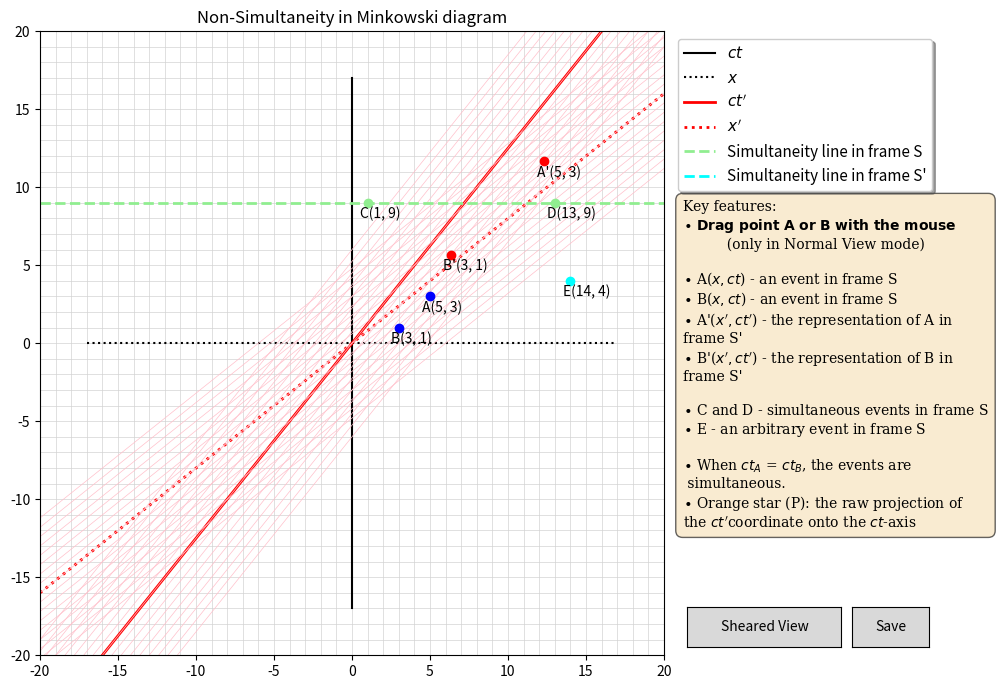

This chart was generated by the following Python code:
#######################################################
#   Copyright 2026 Ion Vlad     contact@ionvlad.com   #
# Licensed under the Creative Commons Attribution 4.0 #
#        International License (CC BY 4.0)            #
# https://creativecommons.org/licenses/by/4.0/        #
#######################################################
import numpy as np
import matplotlib.pyplot as plt
from matplotlib.widgets import Button
from matplotlib.transforms import Affine2D

# --- Configuration ---
# Enable LaTeX rendering for professional fonts (Computer Modern)
# THIS MAY SLOW DOWN THE DRAGGING!!!

#import os

#os.environ["PATH"] += os.pathsep + "/Library/TeX/texbin"
#plt.rcParams['text.usetex'] = True
#plt.rcParams['font.family'] = 'serif'
#plt.rcParams['font.serif'] = ['Computer Modern Roman']
#plt.rcParams['mathtext.fontset'] = 'custom'

# --- Parameters ---
c = 1.0
v = 0.8
gamma = 1 / np.sqrt(1 - v**2)

# --- Horizontal shear angle ---
# Shear LEFT by 38.7° so the ct' axis becomes vertical
# For a horizontal shear x' = x + k y, verticalizing the ct' axis
# requires k = -1/m where m = 1/v.
shear_angle_deg = 38.7
shear_factor = -v
shear_enabled = False
shear_title = ""
dragging_text = False

# --- Event coordinates ---
x_A = 5   # event A(5, ct)
ct_A = 3  # event A(x, 3)
x_B = 3   # event B(3, ct)
ct_B = 1  # event B(x, 1)

# --- Lorentz transform ---
def lorentz_transform(x, ct):
    t = ct / c
    t_prime = gamma * (t - v * x / c**2)
    x_prime = gamma * (x - v * t)
    return x_prime, c * t_prime

# --- Plot setup ---
fig, ax = plt.subplots(figsize=(11, 8))
title = plt.title("Non-Simultaneity in Minkowski diagram")
plt.subplots_adjust(left=0.07, right=0.72, bottom=0.14, top=0.92)

# --- Shear transform ---
shear_transform = Affine2D().from_values(1, 0, shear_factor, 1, 0, 0)
normal_transform = Affine2D()

# Keep references to all artists that should be transformed
transformable_artists = []

def apply_current_transform():
    """Apply either the normal or sheared transform."""
    current_transform = (
        shear_transform + ax.transData
        if shear_enabled
        else normal_transform + ax.transData
    )
    for artist in transformable_artists:
        artist.set_transform(current_transform)

    fig.canvas.draw_idle()

def toggle_shear(event):
    global shear_enabled, shear_title
    shear_enabled = not shear_enabled
    if shear_enabled:
        shear_title = " - Shear: 38.7° ($v=0.8c$)"
        textbox_sim.set_visible(True)
        btn_shear.label.set_text('Normal View')
    else:
        shear_title = ""
        textbox_sim.set_visible(False)
        btn_shear.label.set_text('Sheared View')
        
    apply_current_transform()
    update(None)

def save_figure(event):
    filename = f"{title.get_text()}.png"
    fig.savefig(filename, dpi=300, bbox_inches="tight")

    save_message.set_text(f"Image saved as: {filename}")
    save_message.set_visible(True)
    fig.canvas.draw_idle()

    timer = fig.canvas.new_timer(interval=3000)

    def hide_message():
        save_message.set_visible(False)
        fig.canvas.draw_idle()
        timer.stop()

    timer.add_callback(hide_message)
    timer.start()
    
# --- Mouse dragging support ---
dragging_point = None

def get_distance(x1, y1, x2, y2):
    return np.hypot(x1 - x2, y1 - y2)

def on_press(event):
    global dragging_point
    global dragging_text

    dragging_point = None
    dragging_text = False

    if event.inaxes != ax:
        return

    contains, _ = star_message.contains(event)
    if contains:
        dragging_text = True
        return

    if event.xdata is None or event.ydata is None:
        return

    dA = get_distance(event.xdata, event.ydata, x_A, ct_A)
    dB = get_distance(event.xdata, event.ydata, x_B, ct_B)

    threshold = 1.0

    if dA < threshold:
        dragging_point = "A"
    elif dB < threshold:
        dragging_point = "B"
        
def on_motion(event):
    global x_A, ct_A, x_B, ct_B

    if event.inaxes != ax:
        return
    if event.xdata is None or event.ydata is None:
        return

    if dragging_text:
        x_axes, y_axes = ax.transAxes.inverted().transform((event.x, event.y))
        star_message.set_position((x_axes, y_axes))
        fig.canvas.draw_idle()
        return

    if dragging_point is None:
        return

    raw_x = round(event.xdata)
    raw_y = round(event.ydata)

    if not (-9 <= raw_x <= 9):
        warning_text.set_text("x_A and x_B must stay between -9 and 9")
        fig.canvas.draw_idle()
        return

    if not (-9 <= raw_y <= 9):
        warning_text.set_text("ct_A and ct_B must stay between -9 and 9")
        fig.canvas.draw_idle()
        return

    # Transformed coordinates
    x_Ap, ct_Ap = solve_event(v, gamma, raw_y, raw_x)
    margin = 2   # make sure the coordinate label stays inside the diagram
    inside_square = (
        -limit + margin <= x_Ap <= limit - margin and
        -limit + margin <= ct_Ap <= limit - margin
    )
    if inside_square:
        warning_text.set_text("")
        if dragging_point == 'A':
            x_A = raw_x
            ct_A = raw_y
        elif dragging_point == 'B':
            x_B = raw_x
            ct_B = raw_y

        update(None)
    else:
        warning_text.set_text("A' and B' must remain inside the diagram")

    fig.canvas.draw_idle()

def solve_event(v, gamma, ct_prime, x_prime):
    A = np.array([[-v, 1], [ 1, -v]])

    b = np.array([ct_prime / gamma, x_prime / gamma])
    
    solution = np.linalg.solve(A, b)
    x, ct = solution
    return x, ct

def on_release(event):
    global dragging_point
    global dragging_text
    dragging_point = None
    dragging_text = False
    
# --- Connect mouse events ---
fig.canvas.mpl_connect('button_press_event', on_press)
fig.canvas.mpl_connect('motion_notify_event', on_motion)
fig.canvas.mpl_connect('button_release_event', on_release)

# --- Limits ---
limit = 20
x_vals = np.linspace(-limit, limit, 400)

# --- S grid (grey) ---
for x in np.arange(-limit, limit +1, 1):
    line, = ax.plot([x, x], [-limit, limit], color='lightgrey', linewidth=0.5)
    transformable_artists.append(line)

for ct in np.arange(-limit, limit, 1):
    line, = ax.plot([-limit, limit], [ct, ct], color='lightgrey', linewidth=0.5)
    transformable_artists.append(line)

# --- S axes ct vertical ---
# we use limit +/- 3 to avoid overlapping with textbox when shear_enabled is true
line, = ax.plot([0, 0], [-limit + 3, limit - 3], color='black', label="$ct$")
transformable_artists.append(line)
# keep symmetry with ct axis
line, = ax.plot([-limit + 3, limit - 3], [0, 0], color='black', linestyle='dotted',
                label="$x$")
transformable_artists.append(line)

# --- S' axes ---
# ct' axis: x = vt → ct = x/v
ct_axis = (1/v) * x_vals
line_ctp, = ax.plot(x_vals, ct_axis, color='red', linewidth=2, label="$ct'$")
transformable_artists.append(line_ctp)

# x' axis: ct = v x
x_axis = v * x_vals
line_xp, = ax.plot(x_vals, x_axis, color='red', linestyle='dotted', linewidth=2,
                label="$x'$")
transformable_artists.append(line_xp)

# --- S' grid (correct Lorentz construction) ---
k_vals = np.arange(-8, 9, 1)

# constant ct' lines: ct - v x = k/gamma → ct = v x + k/gamma
for k in k_vals:
    ct_line = v * x_vals + k / gamma
    line, = ax.plot(x_vals, ct_line, color='pink', linewidth=0.5)
    transformable_artists.append(line)

# constant x' lines: x - v ct = k/gamma → ct = (x - k/gamma)/v
for k in k_vals:
    ct_line = (x_vals - k / gamma) / v
    line, = ax.plot(x_vals, ct_line, color='pink', linewidth=0.5)
    transformable_artists.append(line)

# --- Update points A, B, A' and B' ---
def update(val):
    global x_A, ct_A, x_B, ct_B
    # Update A
    point_A.set_data([x_A], [ct_A])
    label_A.set_position((x_A - 0.5, ct_A - 1))
    label_A.set_text(f"A({x_A:.0f}, {ct_A:.0f})")
    # Update B
    point_B.set_data([x_B], [ct_B])
    label_B.set_position((x_B - 0.5, ct_B - 1))
    label_B.set_text(f"B({x_B:.0f}, {ct_B:.0f})")
    # Transform A → A' (Ap short for A')
    
    # The draggable coordinates are defined on the transformed S' grid. We therefore
    # use solve_event(...) to convert them into the underlying Matplotlib plotting
    # coordinates used to place A' and B'.
    x_Ap, ct_Ap = solve_event(v, gamma, ct_A, x_A)
    point_Ap.set_data([x_Ap], [ct_Ap])
    label_Ap.set_position((x_Ap - 0.5, ct_Ap - 1))
    # The labels use the coordinates of A' and B' in the transformed S' grid.
    # The variables x_A and x_B are grid coordinates, while x_Ap and x_Bp are
    # the corresponding plotting coordinates.
    label_Ap.set_text(f"A'({x_A:.0f}, {ct_A:.0f})")

    # Transform B → B' (Bp short for B')
    x_Bp, ct_Bp = solve_event(v, gamma, ct_B, x_B)
    point_Bp.set_data([x_Bp], [ct_Bp])
    label_Bp.set_position((x_Bp - 0.5, ct_Bp - 1))
    label_Bp.set_text(f"B'({x_B:.0f}, {ct_B:.0f})")
    # Update simultaneity lines
    # 1. Simultaneity line in S'
    ct_line_sim = v * x_vals + ct_A / gamma
    ct_line_sim_plot.set_data(x_vals, ct_line_sim)
    
    # show ONLY if ct_A == ct_B → simultaneity
    if abs(ct_A - ct_B) < 1e-6:   # robust float comparison
        ct_P = ct_A / gamma
        """Since point of intersection (P) resides in S but represents the
            projection of point A' or B', whose Lorentz transformation is already
            embedded in the grid, and since the script applies shearing
            globally, we must recalculate the ct_P coordinate when
            shear_enabled is true (undo Lorentz transformation). Alternatively,
            we can simply use the ct or ct' coordinates of A, B, A', or B', since
            they are all equal, so ct_P = ct_A / gamma  becomes ct_P = ct_A."""
        x_P = 0  # intersection point always on ct-axis
        if shear_enabled:
            ct_P = ct_A
            point_ct_intersection_b.set_data([x_P], [ct_P])
            point_ct_intersection.set_data([x_P], [ct_P])
            label_ct_intersection.set_position((-5.4, ct_P - 1))
            label_ct_intersection.set_text(f"P(0, {ct_P:.1f})")
        else: # ct_intersection coordinate unchanged
            point_ct_intersection_b.set_data([x_P], [ct_P])
            point_ct_intersection.set_data([x_P], [ct_P])
            label_ct_intersection.set_position((-4.5, ct_P - 1))
            label_ct_intersection.set_text(f"P(0, {ct_P:.1f})")

        point_ct_intersection.set_visible(True)
        point_ct_intersection_b.set_visible(True)
        label_ct_intersection.set_visible(True)
        
        star_message.set_position(default_textbox_pos)
        star_message.set_visible(True)
        star_message.set_text("The temporal coordinate of the intersection point "
                "$P$ is identical to" "\n" " the temporal coordinate of $A'$ or $B'$."
                " Because the Lorentz" "\n" "transformation is embedded in the "
                "$S'$ grid but is not applied to the " "\n" "$S$ grid, $P$ appears "
                "on the $ct$-axis with coordinate "
                rf"${{ct_P}} = \frac{{ct'_{{A'}}}}{{\gamma}} = {ct_A/gamma:.1f}$. "
                "\n" rf"raw $P$(0, {ct_A/gamma:.1f}) instead of corrected $P$(0, {ct_A:.1f})."
                "\n" "(The temporal coordinate shown here is rounded to one decimal "
                "place.)" "\n" "Therefore, a correction must be applied to the $ct$ "
                "coordinate. " "\n" "This correction becomes apparent after shearing"
                rf" $P$(0, {ct_A:.1f})." "\n"
                r"$\mathbf{You\ can\ drag\ this\ text\ box\ to\ a\ more\ "
                r"convenient\ place.}$")
        ct_line_sim_plot.set_visible(True)
        title.set_text("Simultaneity in Minkowski diagram" + shear_title)
    else:
        point_ct_intersection.set_visible(False)
        point_ct_intersection_b.set_visible(False)
        label_ct_intersection.set_visible(False)
        star_message.set_visible(False)
        star_message.set_text("")
        ct_line_sim_plot.set_visible(False)
        title.set_text("Non-Simultaneity in Minkowski diagram" + shear_title)
    # 2. Simultaneity line in S
    # Show ONLY if ct_A == ct_E, ct_B == ct_E or ct_A == ct_B → simultaneity
    if ct_A == 4 or ct_B == 4 or ct_A == ct_B:
        if ct_B == 4:  # ct_B == ct_E
            line_sim_ABE.set_data([-limit, limit], [ct_B, ct_B])
        else:   # ct_A == ct_E or ct_A == ct_B
            line_sim_ABE.set_data([-limit, limit], [ct_A, ct_A])
        line_sim_ABE.set_visible(True)
    else:
        line_sim_ABE.set_visible(False)

    fig.canvas.draw_idle()

# --- Draw simultaneity lines ---
# 1. Simultaneity line in S
line_sim, = ax.plot([-limit, limit], [9, 9], color='lightgreen', linestyle='--',
            linewidth=2, label="Simultaneity line in frame S")
transformable_artists.append(line_sim)
# 2. Simultaneity line in S'
ct_line_sim_plot, = ax.plot([], [], color='cyan', linestyle='--', linewidth=2,
            label="Simultaneity line in frame S'")

transformable_artists.append(ct_line_sim_plot)
# 3. Events in S: C and D are simultaneous, while E is not
# simultaneity line in S for event A, B and E
line_sim_ABE, = ax.plot([], [], color='lightgreen', linestyle='--', linewidth=2)
transformable_artists.append(line_sim_ABE)

point_C, = ax.plot(1, 9, 'o', color='lightgreen')
transformable_artists.append(point_C)
label_C = ax.text(0.5, 8, "C(1, 9)")
transformable_artists.append(label_C)
point_D, = ax.plot(13, 9, 'o', color='lightgreen')
transformable_artists.append(point_D)
label_D = ax.text(12.5, 8, "D(13, 9)")
transformable_artists.append(label_D)
point_E, = ax.plot(14, 4, 'o', color='cyan')
transformable_artists.append(point_E)
label_E = ax.text(13.5, 3, "E(14, 4)")
transformable_artists.append(label_E)

# --- Initial plot objects (will be updated) ---
point_A, = ax.plot(x_A, ct_A, 'bo') # A in S
transformable_artists.append(point_A)
label_A = ax.text(x_A, ct_A, "")
transformable_artists.append(label_A)

point_B, = ax.plot(x_B, ct_B, 'bo') # B in S
transformable_artists.append(point_B)
label_B = ax.text(x_B, ct_B, "")
transformable_artists.append(label_B)

point_Ap, = ax.plot([], [], 'ro') # A' in S'
transformable_artists.append(point_Ap)
label_Ap = ax.text(0, 0, "")
transformable_artists.append(label_Ap)

point_Bp, = ax.plot([], [], 'ro') # B' in S'
transformable_artists.append(point_Bp)
label_Bp = ax.text(0, 0, "")
transformable_artists.append(label_Bp)



# --- Intersection of simultaneity line (A'B') with ct-axis ---
# first we draw a black background for star
point_ct_intersection_b, = ax.plot([], [], color='black', marker='o', markersize=12)
# the star
point_ct_intersection, = ax.plot([], [], color='orange', marker='*', markersize=10)
transformable_artists.append(point_ct_intersection_b)
transformable_artists.append(point_ct_intersection)
label_ct_intersection = ax.text(0, 0, "")
transformable_artists.append(label_ct_intersection)

# --- Formatting ---
ax.set_xlim(-limit, limit)
ax.set_ylim(-limit, limit)
ax.set_aspect('equal')

# --- Legend ---
ax.legend(bbox_to_anchor=(1.01, 1), fontsize=11, frameon=True, shadow=True)

# Show popup message after save image
save_message = ax.text(0.5, 0.1, "", transform=ax.transAxes, zorder=100, fontsize=11,
            color="blue", ha="center", va="bottom", bbox=dict(boxstyle="round",
            facecolor="white", alpha=1))
save_message.set_visible(False)

# Show message when point of intersection (orange star) is visible
star_message = ax.text(0.5, 0.1, "", transform=ax.transAxes, zorder=10,
        fontsize=12, color="black", ha="center", va="bottom",
        bbox=dict(boxstyle="round", facecolor="cyan", alpha=0.8))
default_textbox_pos = (0.5, 0.1)
star_message.set_visible(False)

# --- Warning Textbox for A and B ---
warning_text = ax.text(0.5, 0.985, "", transform=ax.transAxes, fontsize=11,
    color='red', ha='center', va='top', bbox=dict(boxstyle='round',
    facecolor='white', alpha=0.8))

# --- Textbox ----
text_key_content = (
    r"Key features:" "\n"
    r"$\bullet$ $\mathbf{Drag\ point\ A\ or\ B\ with\ the\ mouse}$" "\n"
    r"          (only in Normal View mode)" "\n" "\n"
    r"$\bullet$ A($x, ct$) - an event in frame S" "\n"
    r"$\bullet$ B($x, ct$) - an event in frame S" "\n"
    r"$\bullet$ A'($x', ct'$) - the representation of A in" "\n" "frame S'" "\n"
    r"$\bullet$ B'($x', ct'$) - the representation of B in" "\n" "frame S'" "\n\n"
    r"$\bullet$ C and D - simultaneous events in frame S" "\n"
    r"$\bullet$ E - an arbitrary event in frame S" "\n\n"
    r"$\bullet$ When $ct_A$ = $ct_B$, the events are" "\n" " simultaneous." "\n"
    r"$\bullet$ Orange star (P): the raw projection of " "\n" "the $ct'$" 
                "coordinate onto the $ct$-axis")

textbox_key = ax.text(1.03, 0.2, text_key_content, transform=ax.transAxes,
    fontsize=10, verticalalignment='bottom', bbox=dict(boxstyle='round',
    facecolor='wheat', alpha=0.6, pad=0.5), fontfamily='serif')

# Simultaneity textbox
text_sim_content = (r"Simultaneity is preserved after shearing. The simultaneity "
                r"lines are, in fact, $\mathbf{observational\ slices}$." "\n" 
                r"The $\mathbf{simultaneity\ frame}$ is preserved across reference "
                r"frames. $\mathbf{The\ two\ should\ not\ be\ conflated.}$")
textbox_sim = ax.text(0.015, 0.02, text_sim_content, transform=ax.transAxes, fontsize=8,
        horizontalalignment='left', bbox=dict(boxstyle='round',
        facecolor='lightblue', alpha=0.4))
textbox_sim.set_visible(False)
# --- Save button ---
ax_save = plt.axes([0.85, 0.15, 0.07, 0.05])
btn_save = Button(ax_save, 'Save')
btn_save.on_clicked(save_figure)

# --- Shear toggle button ---
ax_shear = plt.axes([0.7, 0.15, 0.14, 0.05])
btn_shear = Button(ax_shear, 'Sheared View')
btn_shear.on_clicked(toggle_shear)

# --- Apply initial transform ---
apply_current_transform()

# --- Show ---
update(None)
plt.show(block=True)
